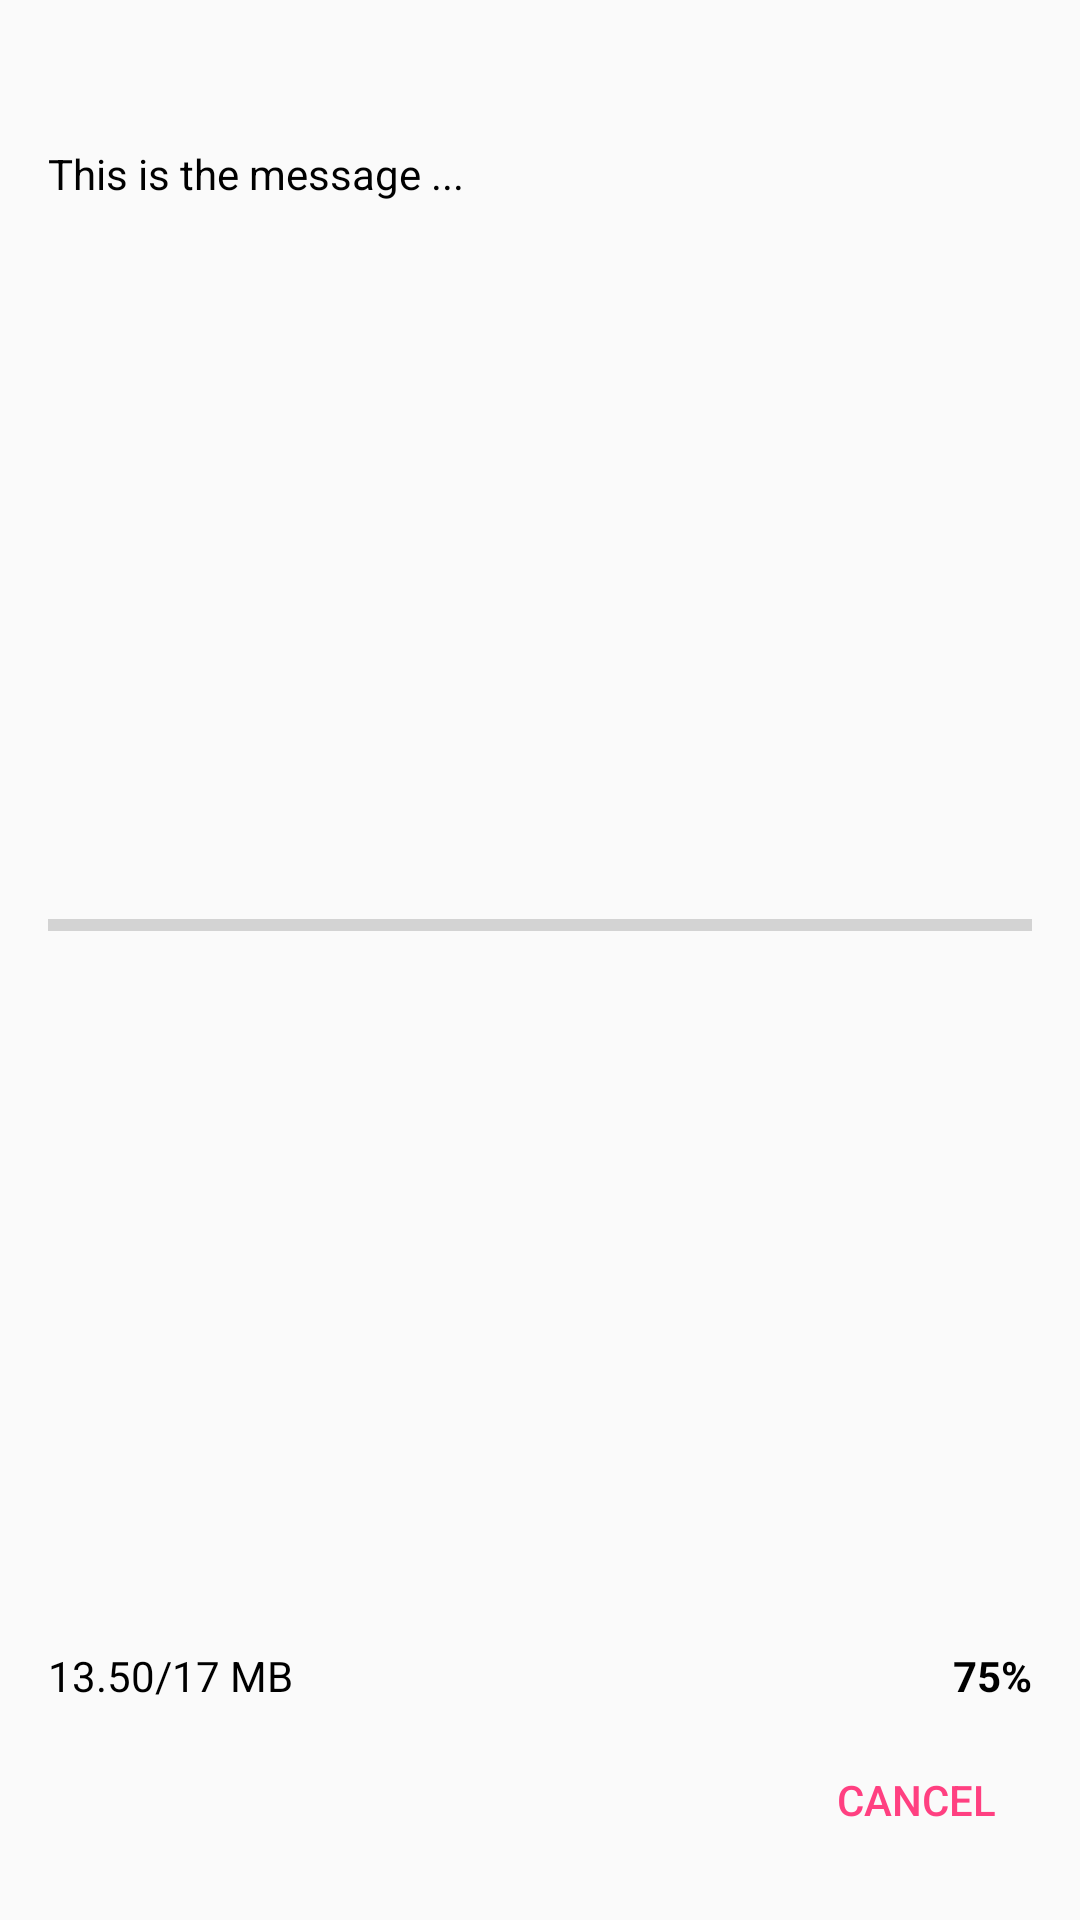

The Android layout XML behind this screen, and the referenced resources:
<!-- AndroidManifest.xml: application theme AppTheme -->
<!-- res/layout/dialog_upload_item.xml -->
<?xml version="1.0" encoding="utf-8"?>
<android.support.constraint.ConstraintLayout xmlns:android="http://schemas.android.com/apk/res/android"
    xmlns:app="http://schemas.android.com/apk/res-auto"
    xmlns:tools="http://schemas.android.com/tools"
    android:layout_width="match_parent"
    android:layout_height="match_parent"
    android:padding="@dimen/paddingNormal"
    tools:layout_editor_absoluteY="81dp">

    <TextView
        android:id="@+id/dgTvTitle"
        android:layout_width="match_parent"
        android:layout_height="wrap_content"
        android:layout_marginEnd="8dp"
        android:layout_marginStart="8dp"
        android:layout_marginTop="8dp"
        android:text=""
        android:textColor="@color/black"
        android:textSize="18sp"
        app:layout_constraintEnd_toEndOf="parent"
        app:layout_constraintStart_toStartOf="parent"
        app:layout_constraintTop_toTopOf="parent" />

    <TextView

        android:id="@+id/dgTvMessage"
        android:layout_width="match_parent"
        android:layout_height="wrap_content"
        android:layout_marginEnd="8dp"
        android:layout_marginStart="8dp"
        android:layout_marginTop="8dp"
        android:text="This is the message ..."
        app:layout_constraintEnd_toEndOf="parent"
        app:layout_constraintStart_toStartOf="parent"
        app:layout_constraintTop_toBottomOf="@+id/dgTvTitle" />

    <ProgressBar
        android:id="@+id/pb"
        style="?android:attr/progressBarStyleHorizontal"
        android:layout_width="match_parent"
        android:layout_height="wrap_content"
        android:layout_marginBottom="8dp"
        android:layout_marginEnd="8dp"
        android:layout_marginStart="8dp"
        android:layout_marginTop="8dp"
        android:max="100"
        app:layout_constraintBottom_toTopOf="@+id/tvProgress"
        app:layout_constraintEnd_toEndOf="parent"
        app:layout_constraintStart_toStartOf="parent"
        app:layout_constraintTop_toBottomOf="@+id/dgTvMessage" />

    <TextView
        android:id="@+id/tvData"
        android:layout_width="wrap_content"
        android:layout_height="wrap_content"
        android:layout_marginStart="8dp"
        android:text="13.50/17 MB"

        app:layout_constraintBottom_toBottomOf="@+id/tvProgress"
        app:layout_constraintStart_toStartOf="parent" />

    <TextView
        android:id="@+id/tvProgress"
        android:layout_width="wrap_content"
        android:layout_height="wrap_content"
        android:layout_marginBottom="8dp"
        android:layout_marginEnd="8dp"
        android:text="75%"
        android:textStyle="bold"
        app:layout_constraintBottom_toTopOf="@+id/dbBtnCancel"
        app:layout_constraintEnd_toEndOf="parent" />

    <Button
        android:id="@+id/dbBtnCancel"
        style="@style/Widget.AppCompat.Button.ButtonBar.AlertDialog"

        android:layout_width="wrap_content"
        android:layout_height="wrap_content"
        android:layout_marginBottom="8dp"
        android:layout_marginEnd="8dp"
        android:text="CANCEL"
        app:layout_constraintBottom_toBottomOf="parent"
        app:layout_constraintEnd_toEndOf="parent" />


</android.support.constraint.ConstraintLayout>
<!-- resources referenced by this layout -->
<resources>
  <color name="black">#000</color>
  <dimen name="paddingNormal">8dp</dimen>
  <style name="AppTheme" parent="Theme.AppCompat.Light.DarkActionBar">
          
          
          <item name="colorPrimary">@color/colorPrimary</item>
          <item name="colorPrimaryDark">@color/colorPrimaryDark</item>
          <item name="colorAccent">@color/colorAccent</item>
          <item name="android:textViewStyle">@style/tvStyle</item>
          <item name="android:textColorHint">@color/colTextColorHintLogSignForm</item>
      </style>
  <color name="colorPrimary">#3F51B5</color>
  <color name="colorPrimaryDark">#303F9F</color>
  <color name="colorAccent">#FF4081</color>
  <style name="tvStyle">
          <item name="android:textSize">14sp</item>
          <item name="android:textColor">@color/black</item>
      </style>
  <color name="colTextColorHintLogSignForm">#616161</color>
</resources>
